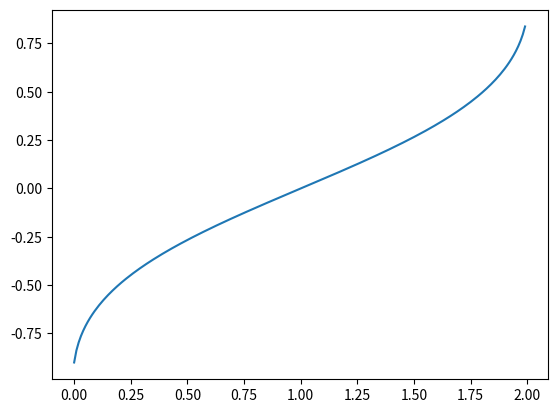

Here is the Python script that generated this plot:
import matplotlib.pyplot as plt
import numpy as np

mu = 1
sigma = 0.1
prefac = 0.8
offset = 1.0
xmin = 0.0
xmax = 2.0
x = np.arange(0.0, 2.0, 1e-2)
n_pert = offset + prefac * np.exp(-(x - mu) * (x - mu) / sigma / sigma)


delta = 0.9
n = 0.5 * ((delta + 1 / delta) + np.sqrt((delta + 1 / delta) ** 2 - 4 * (x - 1) ** 2))
G = x - 1
u = G / n
# print(f"{n_pert[0]:.18f}, {n_pert[1]:.18f}")
# plt.plot(x, n_pert)
# plt.plot(x, n, linestyle="--")
# plt.hlines([delta + 1 / delta], [xmin], [xmax])

print(f"max vel is {np.max(u):.3f}")
# print(delta + 1 / delta)

# delta_arr = np.arange(1e-2, 1.0, 1e-2)
# plt.plot(delta_arr, delta_arr + 1 / delta_arr)

plt.plot(x, u)

plt.show()
